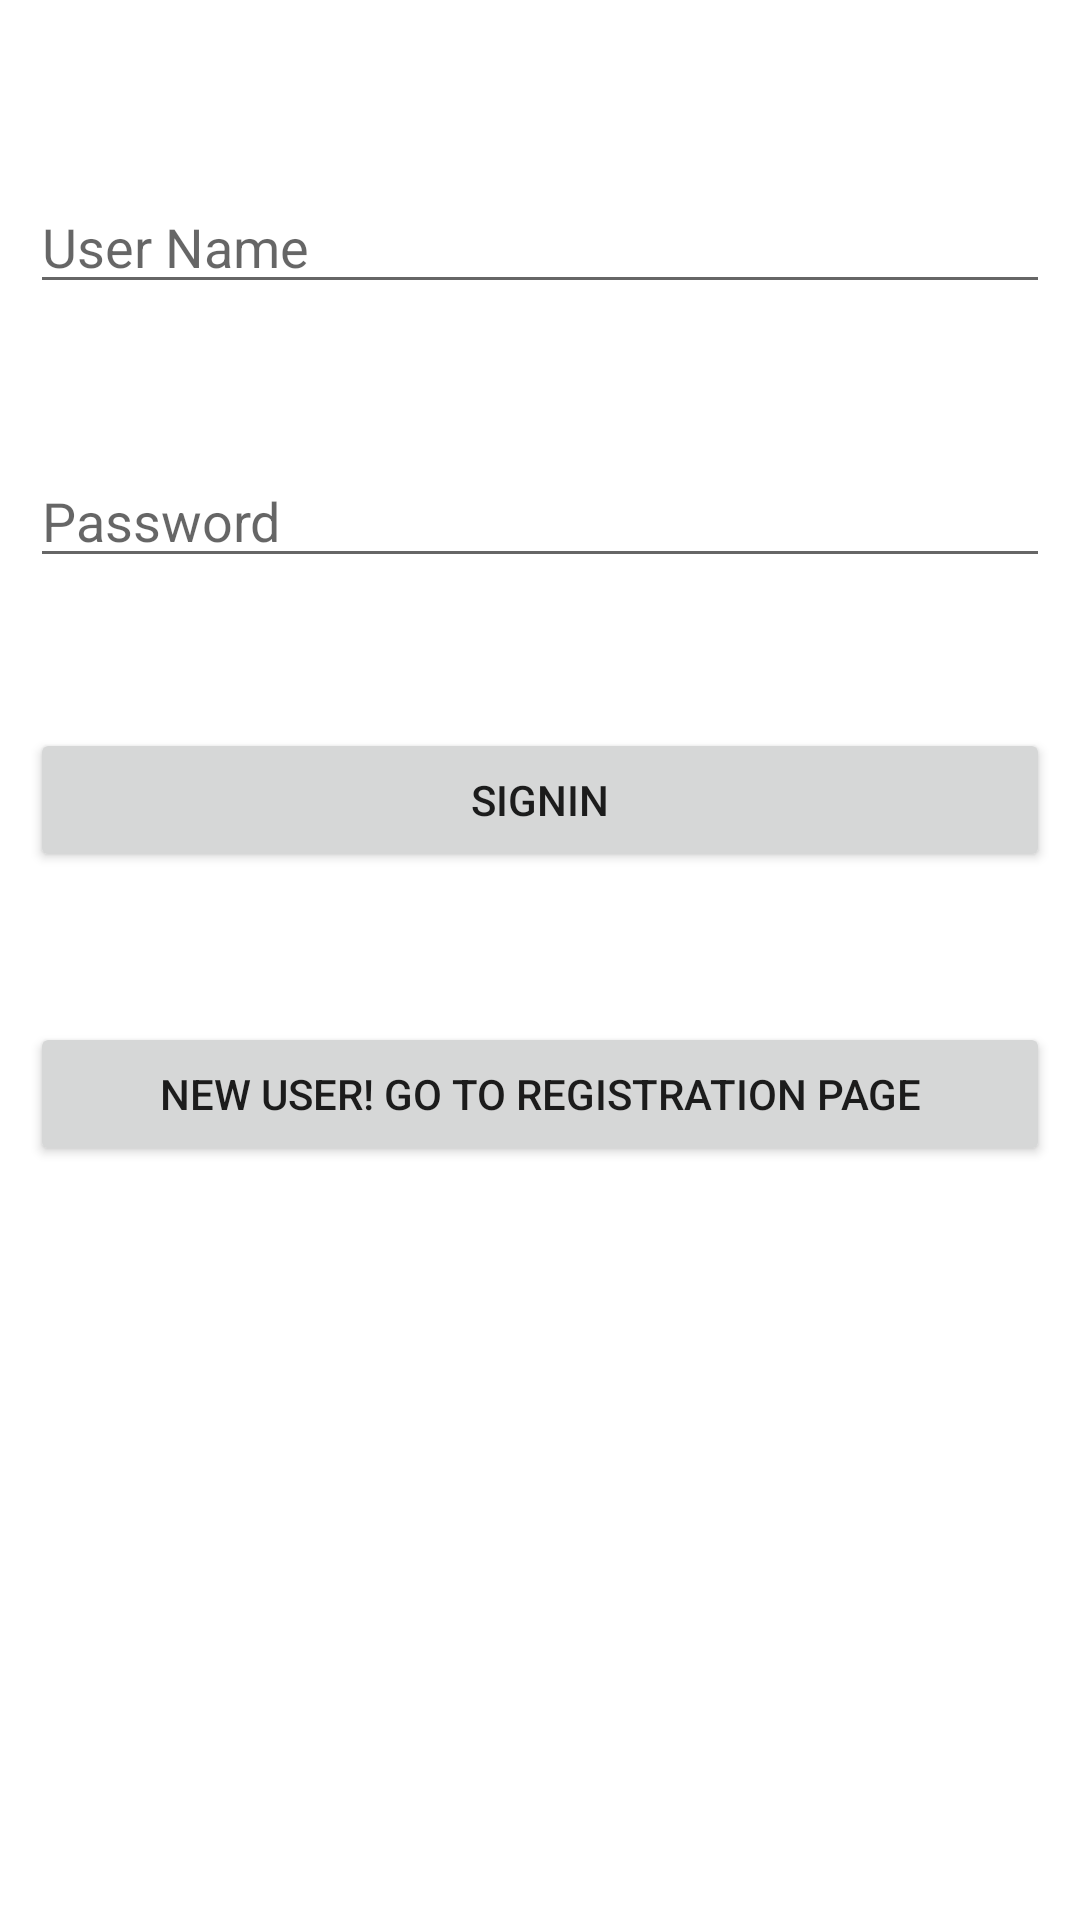

Produce the Android XML layout that renders to this screen, including the resource entries it uses.
<!-- AndroidManifest.xml: application theme Theme.VPAY -->
<!-- res/layout/activity_main.xml -->
<?xml version="1.0" encoding="utf-8"?>
<RelativeLayout xmlns:android="http://schemas.android.com/apk/res/android"
    xmlns:app="http://schemas.android.com/apk/res-auto"
    xmlns:tools="http://schemas.android.com/tools"
    android:layout_width="match_parent"
    android:layout_height="match_parent"
    android:padding="10dp"
    tools:context=".MainActivity">

    <EditText
        android:id="@+id/username1"
        android:layout_width="match_parent"
        android:layout_height="wrap_content"
        android:hint="User Name"
        android:layout_marginTop="50dp"/>

    <EditText
        android:id="@+id/password1"
        android:layout_width="match_parent"
        android:layout_height="wrap_content"
        android:hint="Password"
        android:layout_marginTop="50dp"
        android:layout_below="@+id/username1"/>

    <Button
        android:id="@+id/btnsignin1"
        android:layout_width="match_parent"
        android:layout_height="wrap_content"
        android:text="SignIn"
        android:layout_marginTop="50dp"
        android:layout_below="@+id/password1"/>

    <Button
        android:id="@+id/btnsignup"
        android:layout_width="match_parent"
        android:layout_height="wrap_content"
        android:text="New User! Go to Registration Page"
        android:layout_marginTop="50dp"
        android:layout_below="@+id/btnsignin1"/>

</RelativeLayout>
<!-- resources referenced by this layout -->
<resources>
  <style name="Theme.VPAY" parent="Theme.MaterialComponents.DayNight.DarkActionBar">
          
          <item name="colorPrimary">@color/purple_500</item>
          <item name="colorPrimaryVariant">@color/purple_700</item>
          <item name="colorOnPrimary">@color/white</item>
          
          <item name="colorSecondary">@color/teal_200</item>
          <item name="colorSecondaryVariant">@color/teal_700</item>
          <item name="colorOnSecondary">@color/black</item>
          
          <item name="android:statusBarColor" tools:targetApi="l">?attr/colorPrimaryVariant</item>
          
      </style>
  <!-- not gathered from this repository: default colours our renderer supplied (Android Studio template values) -->
  <color name="purple_500">#FF6200EE</color>
  <color name="purple_700">#FF3700B3</color>
  <color name="teal_200">#FF03DAC5</color>
  <color name="teal_700">#FF018786</color>
  <color name="black">#FF000000</color>
  <color name="white">#FFFFFFFF</color>
</resources>
